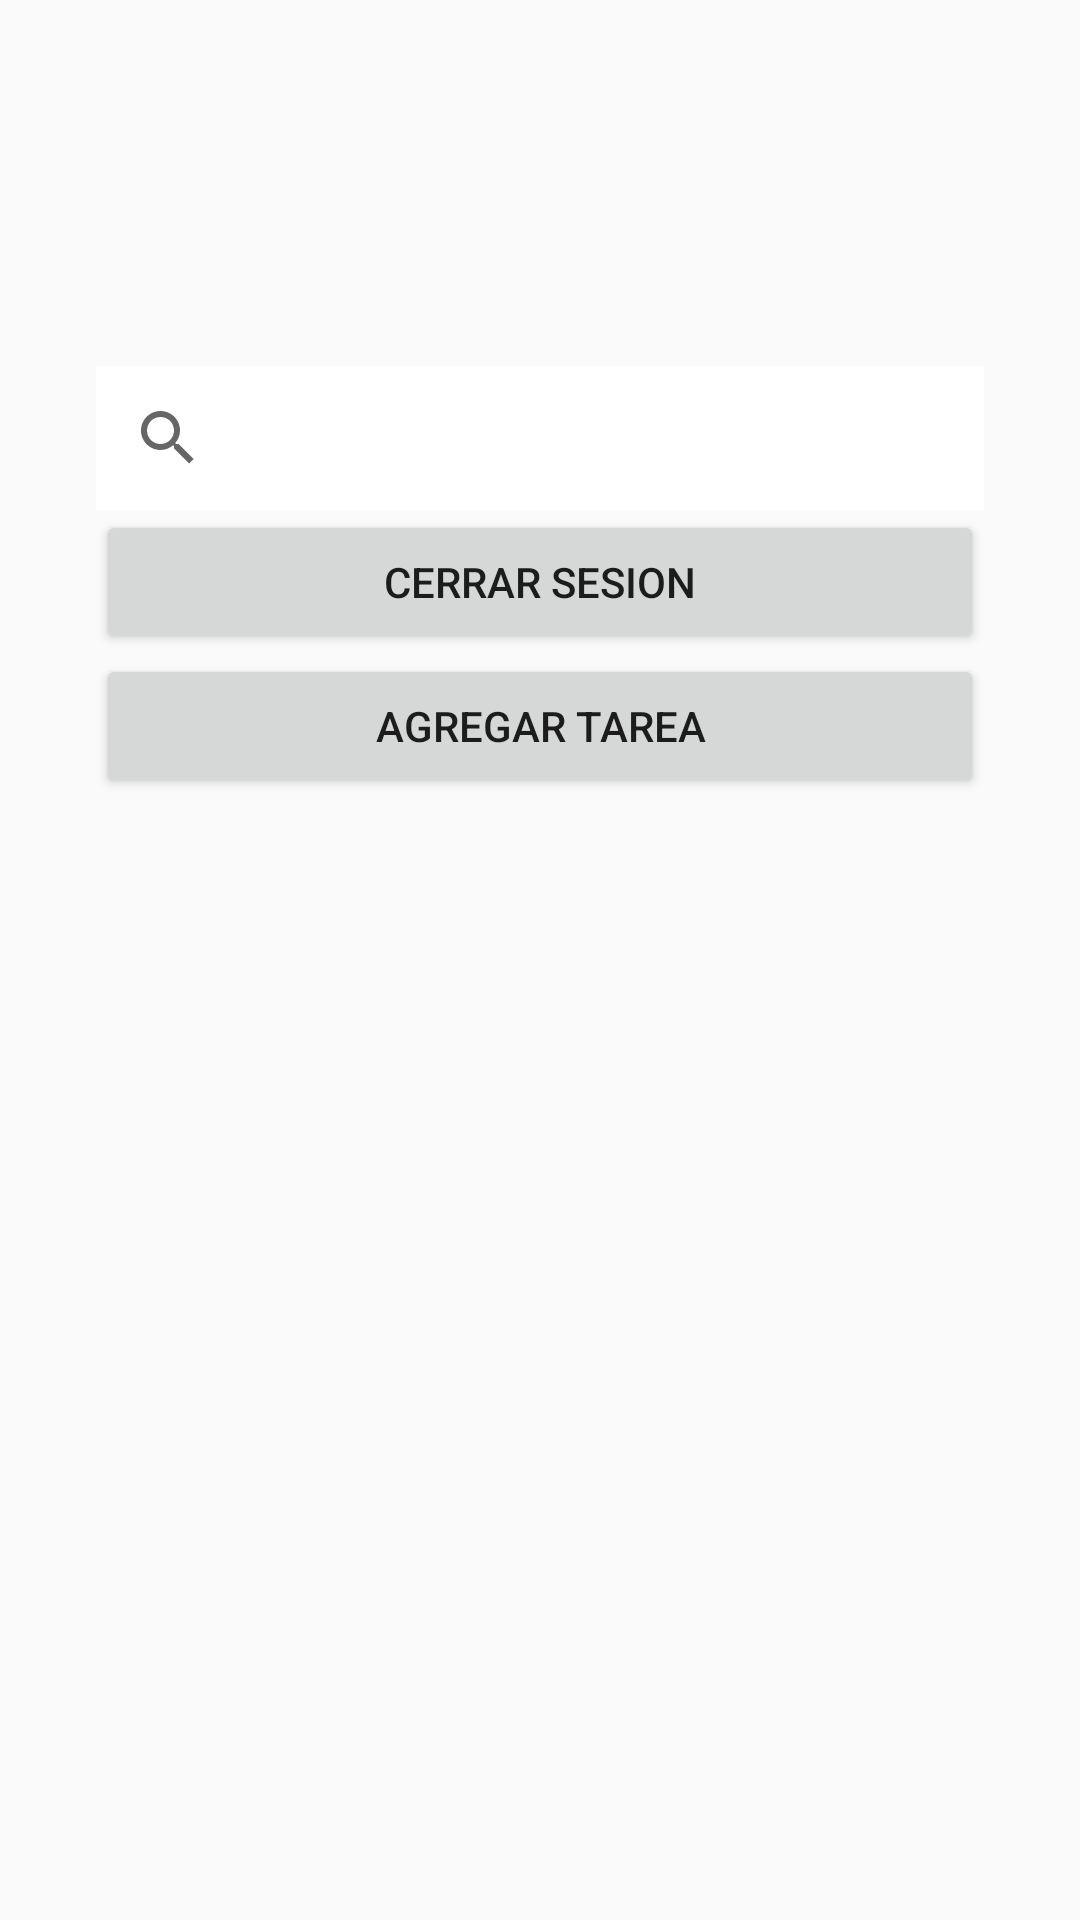

Layout XML and referenced resources for this Android screen:
<!-- AndroidManifest.xml: activity theme Theme.TaskManager -->
<!-- res/layout/activity_main.xml -->
<androidx.constraintlayout.widget.ConstraintLayout xmlns:android="http://schemas.android.com/apk/res/android"
    xmlns:app="http://schemas.android.com/apk/res-auto"
    android:layout_width="match_parent"
    android:layout_height="match_parent">

    <LinearLayout
        android:id="@+id/myLinearLayout"
        android:layout_width="match_parent"
        android:layout_height="match_parent"
        android:layout_marginStart="16dp"
        android:layout_marginTop="16dp"
        android:layout_marginEnd="16dp"
        android:layout_marginBottom="16dp"
        android:orientation="vertical"
        android:padding="16dp"
        app:layout_constraintEnd_toEndOf="parent"
        app:layout_constraintStart_toStartOf="parent"
        app:layout_constraintTop_toTopOf="parent">

        <SearchView
            android:id="@+id/search"
            android:layout_width="match_parent"
            android:layout_height="wrap_content"
            android:background="#FFFFFF"
            android:backgroundTint="#FFFFFF"
            android:layout_marginTop="90dp"/>

        <Button
            android:id="@+id/btn_cerrar"
            android:layout_width="match_parent"
            android:layout_height="wrap_content"
            app:layout_constraintBottom_toTopOf="@id/search"
            android:text="Cerrar sesion" />

        <Button
            android:id="@+id/btnAgregar"
            android:layout_width="match_parent"
            android:layout_height="wrap_content"
            android:text="Agregar tarea"
            app:layout_constraintBottom_toTopOf="@id/btn_cerrar"/>



        <androidx.recyclerview.widget.RecyclerView
            android:id="@+id/recyclerViewSingle"
            android:layout_width="match_parent"
            android:layout_height="0dp"
            android:layout_weight="1" />

    </LinearLayout>
</androidx.constraintlayout.widget.ConstraintLayout>
<!-- resources referenced by this layout -->
<resources>
  <style name="Theme.TaskManager" parent="Theme.AppCompat.Light.DarkActionBar">
          <item name="colorPrimary">@android:color/holo_blue_light</item>
          <item name="colorPrimaryDark">@android:color/holo_blue_dark</item>
          <item name="colorAccent">@android:color/holo_orange_light</item>
      </style>
</resources>
